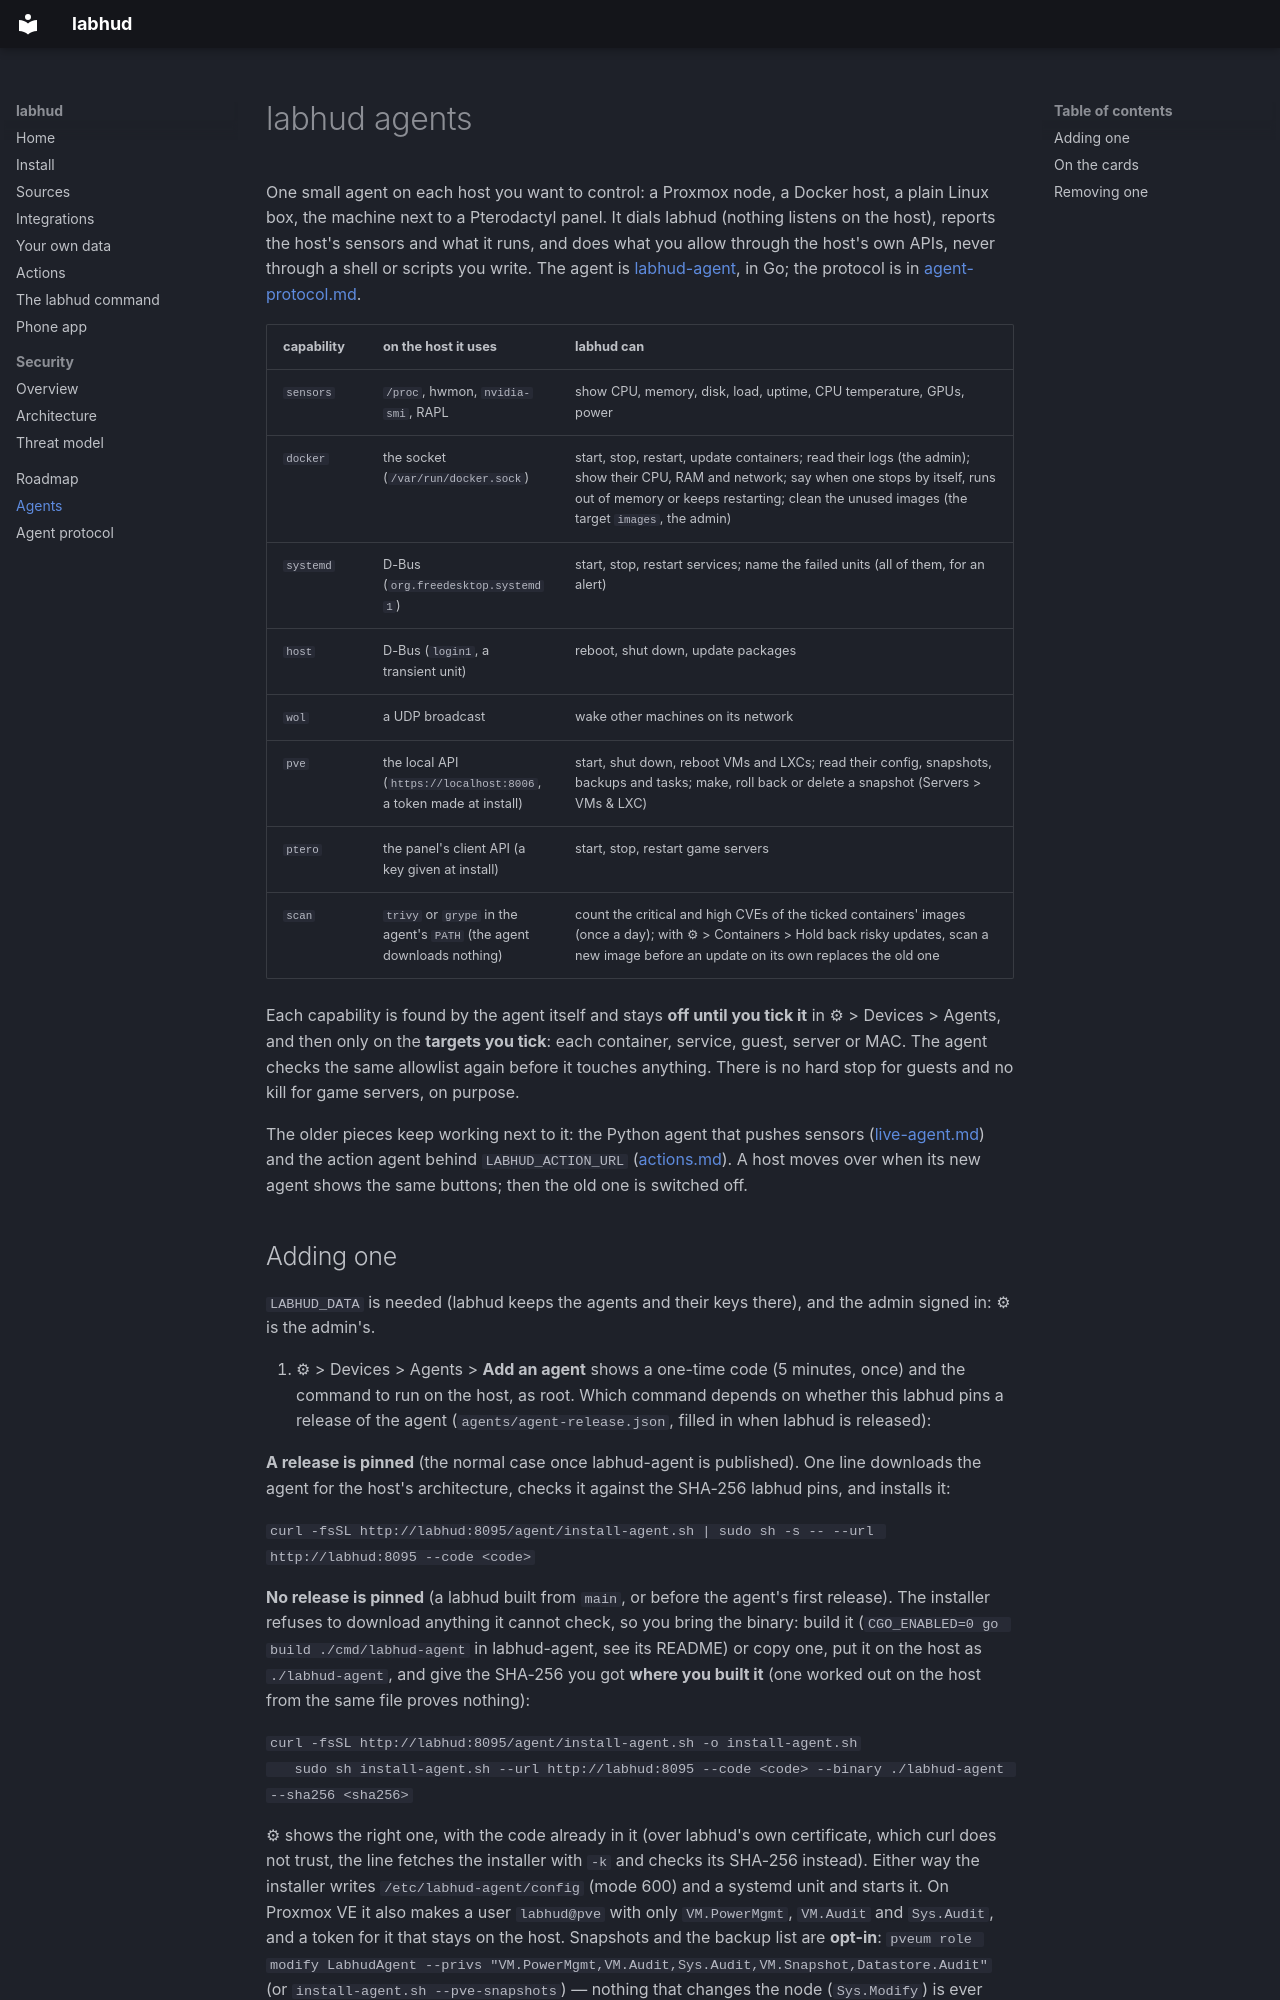

repository: Mithrandler/labhud · page: agents/index.html · generator: mkdocs

# labhud agents

One small agent on each host you want to control: a Proxmox node, a Docker host, a plain Linux
box, the machine next to a Pterodactyl panel. It dials labhud (nothing listens on the host),
reports the host's sensors and what it runs, and does what you allow through the host's own
APIs, never through a shell or scripts you write. The agent is
[labhud-agent](https://github.com/Mithrandler/labhud-agent), in Go; the protocol is in
[agent-protocol.md](agent-protocol.md).

| capability | on the host it uses | labhud can |
|---|---|---|
| `sensors` | `/proc`, hwmon, `nvidia-smi`, RAPL | show CPU, memory, disk, load, uptime, CPU temperature, GPUs, power |
| `docker` | the socket (`/var/run/docker.sock`) | start, stop, restart, update containers; read their logs (the admin); show their CPU, RAM and network; say when one stops by itself, runs out of memory or keeps restarting; clean the unused images (the target `images`, the admin) |
| `systemd` | D-Bus (`org.freedesktop.systemd1`) | start, stop, restart services; name the failed units (all of them, for an alert) |
| `host` | D-Bus (`login1`, a transient unit) | reboot, shut down, update packages |
| `wol` | a UDP broadcast | wake other machines on its network |
| `pve` | the local API (`https://localhost:8006`, a token made at install) | start, shut down, reboot VMs and LXCs; read their config, snapshots, backups and tasks; make, roll back or delete a snapshot (Servers > VMs & LXC) |
| `ptero` | the panel's client API (a key given at install) | start, stop, restart game servers |
| `scan` | `trivy` or `grype` in the agent's `PATH` (the agent downloads nothing) | count the critical and high CVEs of the ticked containers' images (once a day); with ⚙ > Containers > Hold back risky updates, scan a new image before an update on its own replaces the old one |

Each capability is found by the agent itself and stays **off until you tick it** in ⚙ > Devices > Agents,
and then only on the **targets you tick**: each container, service, guest, server or MAC. The
agent checks the same allowlist again before it touches anything. There is no hard stop for
guests and no kill for game servers, on purpose.

The older pieces keep working next to it: the Python agent that pushes sensors
([live-agent.md](live-agent.md)) and the action agent behind `LABHUD_ACTION_URL`
([actions.md](actions.md)). A host moves over when its new agent shows the same buttons; then
the old one is switched off.
